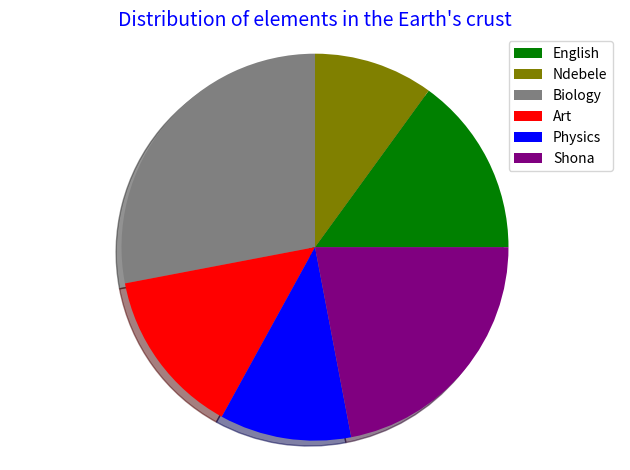

Generate this figure with matplotlib:
import matplotlib.pyplot as plt
from random import *


def pie_chart(title):
    ''' The function plots pie charts using the given data'''
    
    #Place your pie chart labels here
    labels = ['English', 'Ndebele', 'Biology', 'Art', 'Physics', 
    'Shona',
    ]

    #Place your values here
    numbers = [15, 10, 28, 14, 11, 22]
    num = len(numbers)

    #A list of colors to chose from
    colors = ['#FF00FF', '#808080', '#000000', '#FF0000', '#800000', '#FFFF00',
    '#808000', '#00FF00', '#008000', '#800080', '#00FFFF', '#008080', '#0000FF',
     '#000080']

     # choose colors depending on the length of the given data
    #randomise the colors
    colorz = [x for x in sample(colors, num)]

    #This gets the sum of the values
    fracs = []
    total = float(0)
    for val in numbers:
        total += float(val)

    #And converts them to percentages if they are not. It stores the values in 
    # the variable fracs   
    for val in numbers:
        fracs.append((val/total)*100)   

    
    
    # have a ready explode iterable to recieve explode values in case you need
    # to explode a sector
    #Also keep the explode value with the same length as the original values
    explode = []
    for val in numbers:
        explode.append(0.00)

    # You can manipulate the wedge to explode here   
    explode[num-2] = 0.0


    pie, text =  plt.pie(fracs, shadow=True, explode=explode, colors=colorz)
    plt.title(title, color='blue', fontsize=14)
    #Make sure the piechart is a circle
    plt.axis('equal')
    #If more than one subplots, they must overlap
    plt.tight_layout()

    plt.legend(pie, labels, loc="best")
    
    
    plt.show()

pie_chart('Distribution of elements in the Earth\'s crust')